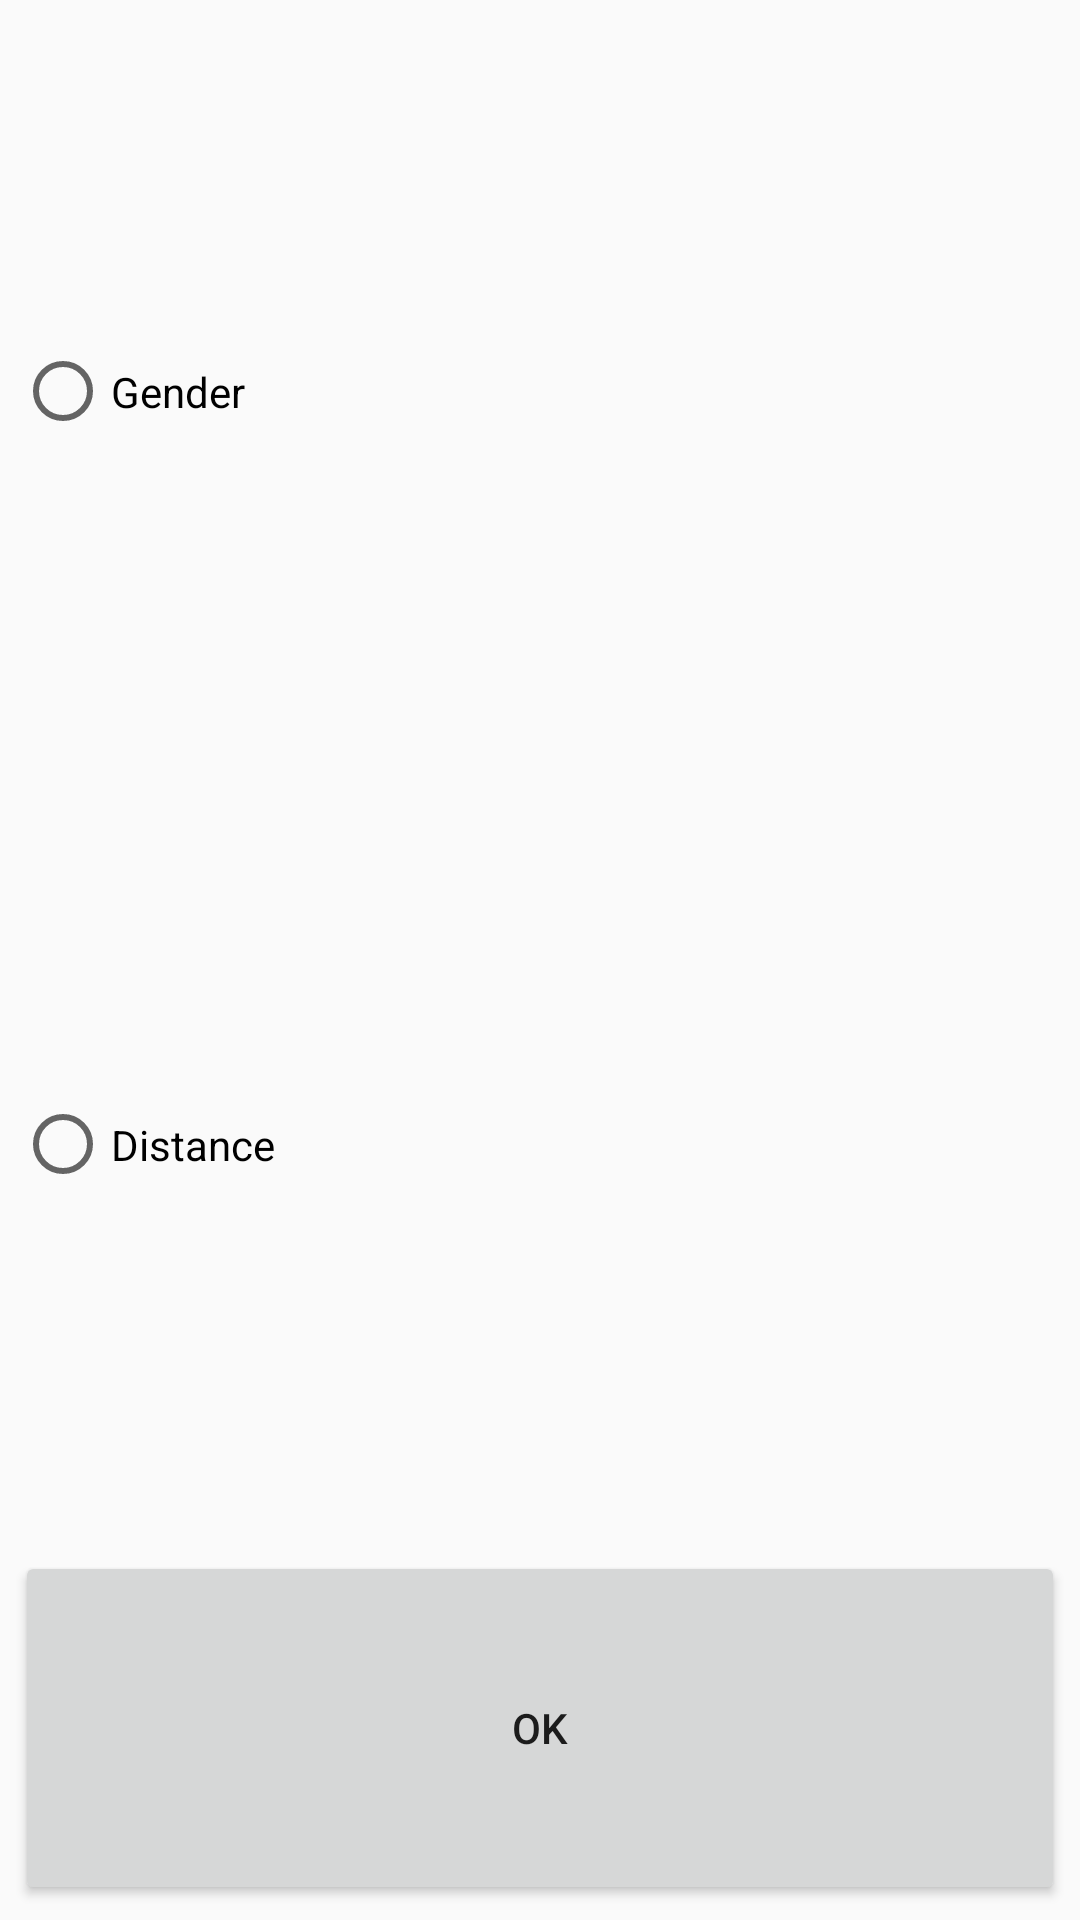

Android layout source for this screen:
<!-- AndroidManifest.xml: application theme MyMaterialTheme -->
<!-- res/layout/filter_dialog.xml -->
<?xml version="1.0" encoding="utf-8"?>
<LinearLayout xmlns:android="http://schemas.android.com/apk/res/android"
    android:orientation="vertical" android:layout_width="300dp"
    android:layout_height="300dp">


    <RadioGroup
        android:layout_width="match_parent"
        android:layout_height="match_parent"
        android:layout_weight="1"
        android:layout_margin="5dp"
        android:id="@+id/group_filter"
        >
        <RadioButton
            android:layout_width="match_parent"
            android:layout_height="match_parent"
            android:layout_weight="1"
            android:text="@string/Gender"
            android:id="@+id/radio_gender"
            />
        <RadioButton
            android:layout_width="match_parent"
            android:layout_height="match_parent"
            android:layout_weight="1"
            android:text="@string/Distance"
            android:id="@+id/radio_distance"
            />
    </RadioGroup>



    <Button
        android:layout_width="match_parent"
        android:layout_height="match_parent"
        android:layout_weight="4"
        android:layout_margin="5dp"
        android:text="@string/ok"
        android:id="@+id/bt_ok_filter"
        />



</LinearLayout>
<!-- resources referenced by this layout -->
<resources>
  <string name="Distance">Distance</string>
  <string name="Gender">Gender</string>
  <string name="ok">OK</string>
  <style name="MyMaterialTheme" parent="MyMaterialTheme.Base">
          <item name="android:spinnerItemStyle">@style/MooSpinnerItem</item>
      </style>
  <style name="MyMaterialTheme.Base" parent="Theme.AppCompat.Light.DarkActionBar">
          <item name="windowNoTitle">true</item>
          <item name="windowActionBar">false</item>
          <item name="colorPrimary">@color/colorPrimary</item>
          <item name="colorPrimaryDark">@color/colorPrimaryDark</item>
          <item name="colorAccent">@color/colorAccent</item>
      </style>
  <style name="MooSpinnerItem" parent="android:Widget.TextView.SpinnerItem">
          <item name="android:textAppearance">@style/MooTextAppearanceSpinnerItem</item>
      </style>
  <color name="colorPrimary">#E74C3C</color>
  <color name="colorPrimaryDark">#CB4335</color>
  <color name="colorAccent">#EC7063</color>
  <style name="MooTextAppearanceSpinnerItem" parent="android:TextAppearance.Widget.TextView.SpinnerItem">
          <item name="android:textColor">#000</item>
          <item name="android:textSize">18sp</item>
      </style>
</resources>
